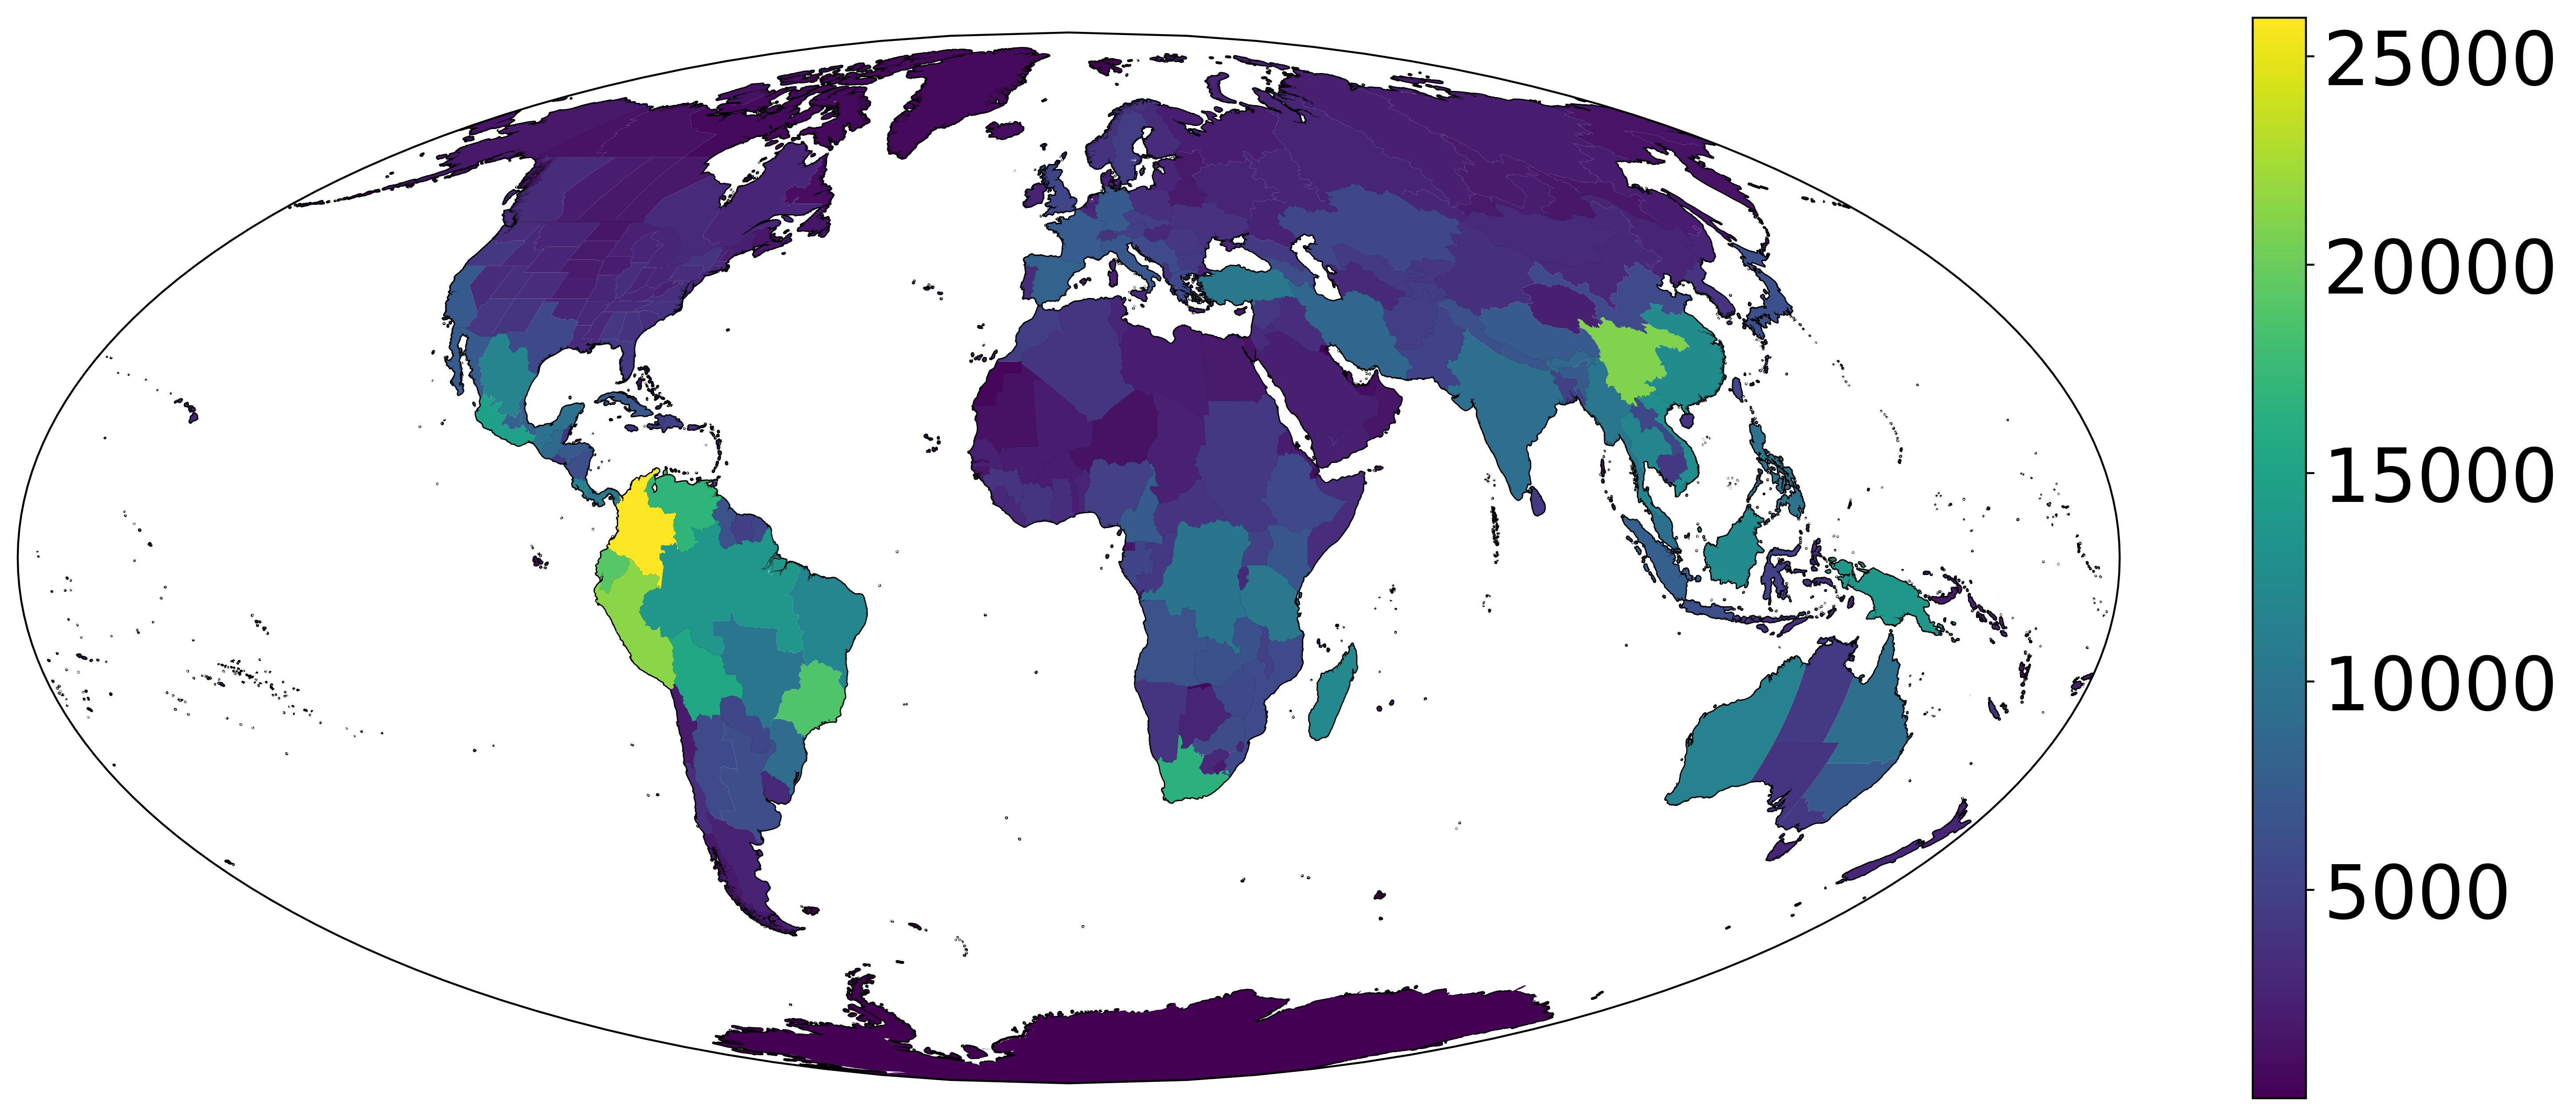

The file beside this chart, header and first rows:
, Region, Number of Native Taxa, Number of Taxa, Number Introduced Taxa, Proportion Introduced Taxa
0, ABT, 1672, 1998, 326, 16.32
1, AFG, 4530, 4630, 100, 2.16
2, AGE, 5390, 6126, 736, 12.01
3, AGS, 2089, 2513, 424, 16.87
4, AGW, 5400, 5823, 423, 7.264
5, ALA, 3109, 4106, 997, 24.28
6, ALB, 3498, 3708, 210, 5.663
7, ALD, 198, 246, 48, 19.51
8, ALG, 3631, 4006, 375, 9.361
9, ALT, 2626, 2766, 140, 5.061
10, ALU, 369, 401, 32, 7.98
11, AMU, 1445, 1607, 162, 10.08
12, AND, 1835, 2249, 414, 18.41
13, ANG, 6219, 6544, 325, 4.966
14, ANT, 3, 4, 1, 25.0
15, ARI, 3659, 4125, 466, 11.3
16, ARK, 2227, 2882, 655, 22.73
17, ARU, 287, 358, 71, 19.83
18, ASC, 36, 208, 172, 82.69
19, ASK, 1417, 1654, 237, 14.33
20, ASP, 32, 87, 55, 63.22
21, ASS, 6592, 7211, 619, 8.584
22, ATP, 212, 262, 50, 19.08
23, AUT, 3893, 4673, 780, 16.69
24, AZO, 559, 1065, 506, 47.51
25, BAH, 1088, 1384, 296, 21.39
26, BAL, 1496, 1751, 255, 14.56
27, BAN, 4235, 5043, 808, 16.02
28, BEN, 2323, 2616, 293, 11.2
29, BER, 197, 545, 348, 63.85
30, BGM, 2003, 2886, 883, 30.6
31, BIS, 1711, 1794, 83, 4.627
32, BKN, 1844, 2038, 194, 9.519
33, BLR, 1478, 1782, 304, 17.06
34, BLT, 1930, 2720, 790, 29.04
35, BLZ, 3639, 3819, 180, 4.713
36, BOL, 14888, 15445, 557, 3.606
37, BOR, 12060, 12275, 215, 1.752
38, BOT, 2500, 2632, 132, 5.015
39, BRC, 2357, 3157, 800, 25.34
40, BRY, 1852, 1932, 80, 4.141
41, BUL, 4021, 4445, 424, 9.539
42, BUR, 2834, 2977, 143, 4.803
43, BZC, 9969, 10208, 239, 2.341
44, BZE, 11616, 11903, 287, 2.411
45, BZL, 18396, 18834, 438, 2.326
46, BZN, 13576, 13779, 203, 1.473
47, BZS, 8612, 9084, 472, 5.196
48, CAB, 945, 958, 13, 1.357
49, CAF, 3688, 3899, 211, 5.412
50, CAL, 5807, 7243, 1436, 19.83
51, CAY, 556, 758, 202, 26.65
52, CBD, 3940, 4247, 307, 7.229
53, CGS, 54, 228, 174, 76.32
54, CHA, 2145, 2350, 205, 8.723
55, CHC, 20519, 21033, 514, 2.444
56, CHH, 3625, 3905, 280, 7.17
57, CHI, 2785, 2957, 172, 5.817
58, CHM, 2484, 2614, 130, 4.973
59, CHN, 5602, 5849, 247, 4.223
... 309 more rows
